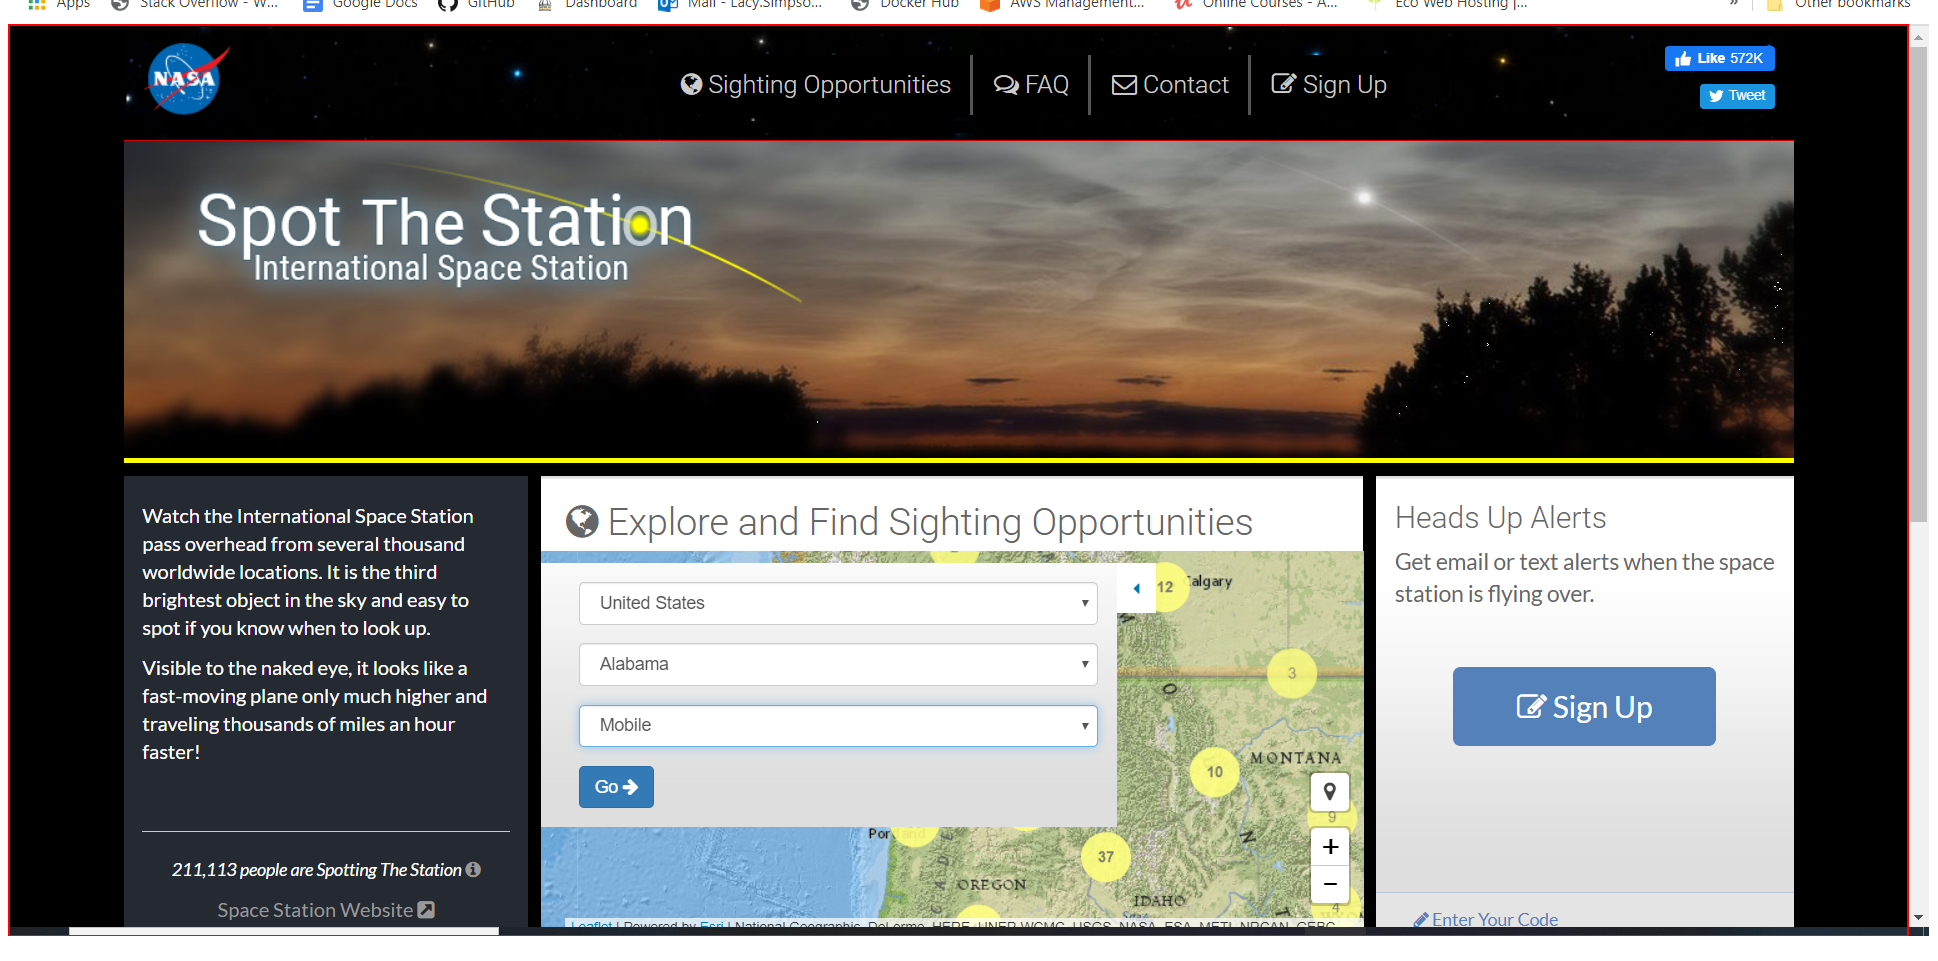
Task: This process will tell the user the best date to view the ISS given a time and location.
Workflow: Main

Step 1: find 'Chrome' (chrome.exe)

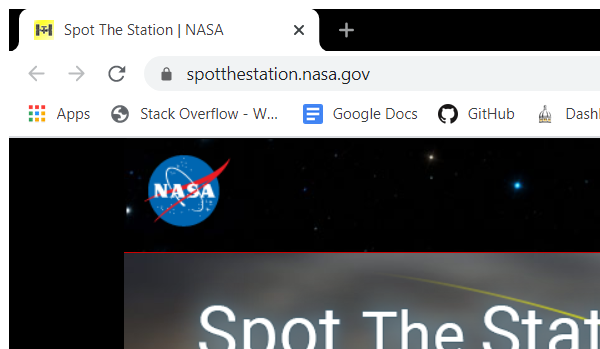
Step 2: Attach Browser 'chrome.exe Spot' (chrome.exe)

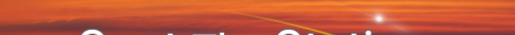
Step 3: On Element Appear 'H1 Spot the Station' on the heading 'Spot The Station'

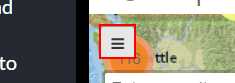
Step 4: click on the link 'map_menu_button'

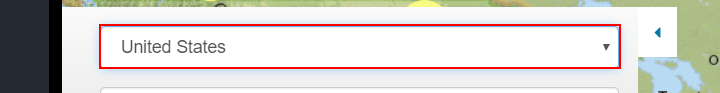
Step 5: Set Web Attribute 'Users Country' on the drop-down

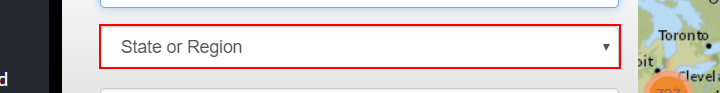
Step 6: Set Web Attribute 'Users State or Region' on the drop-down 'region'

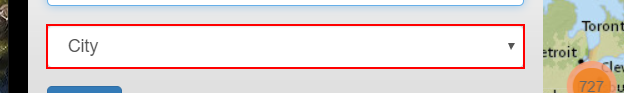
Step 7: Set Web Attribute 'User's City' on the drop-down 'City'

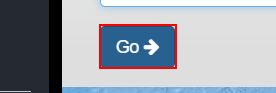
Step 8: click on the button 'Go'

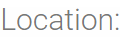
Step 9: On Element Appear 'Sighting Location' on the element 'Location:*' in window '* | Sighting Opportunity | Spot*' (chrome.exe)

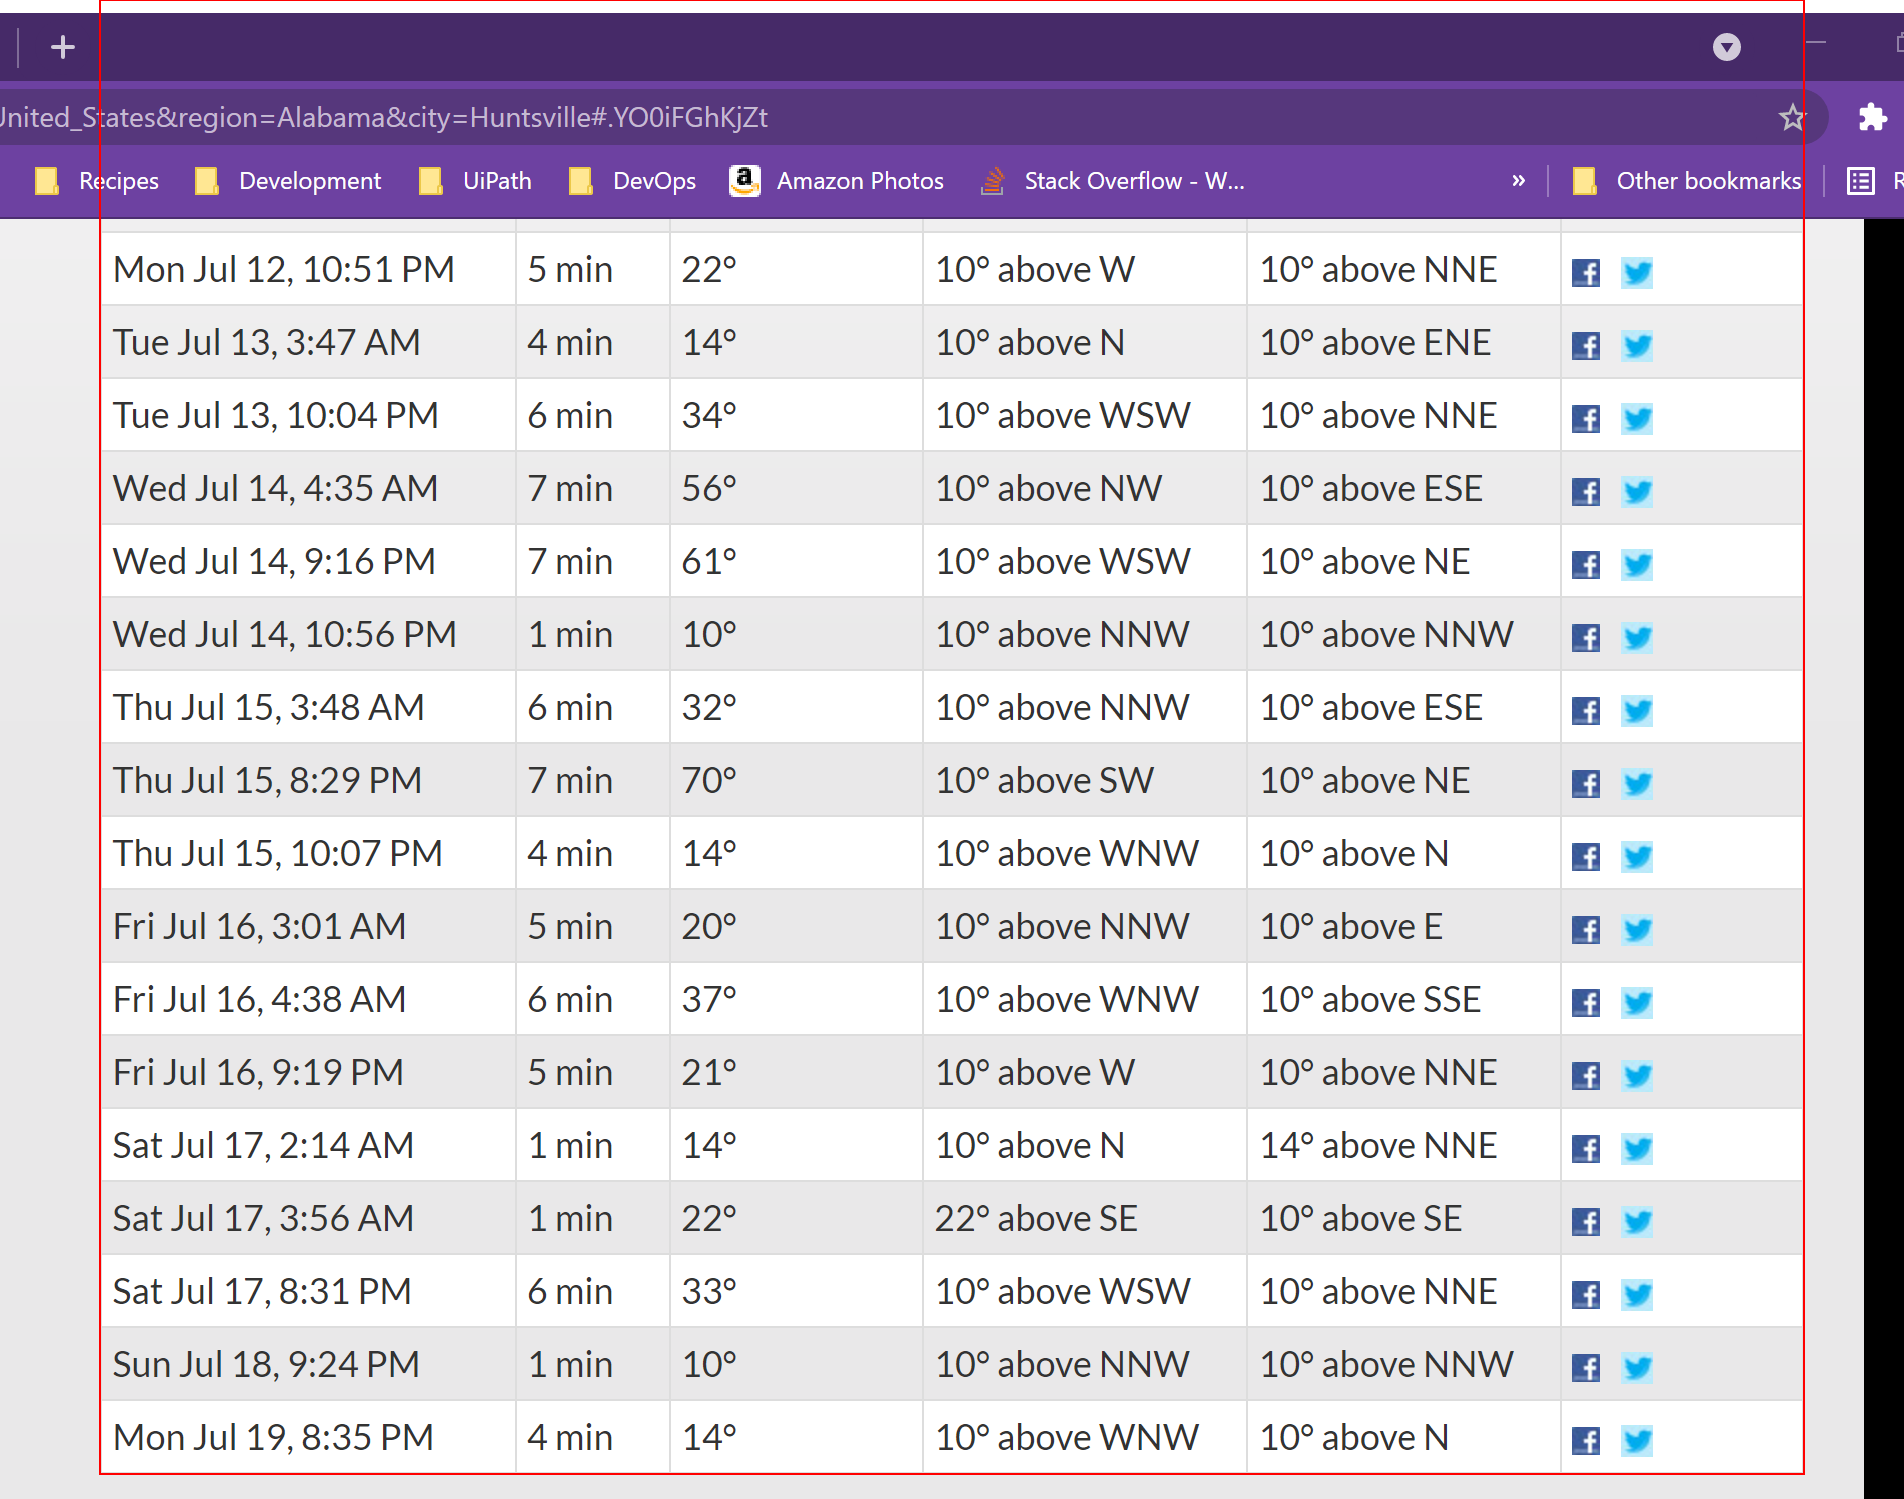
Step 10: get-text from the table in window '* | Sighting Opportunity | Spot*' (chrome.exe)

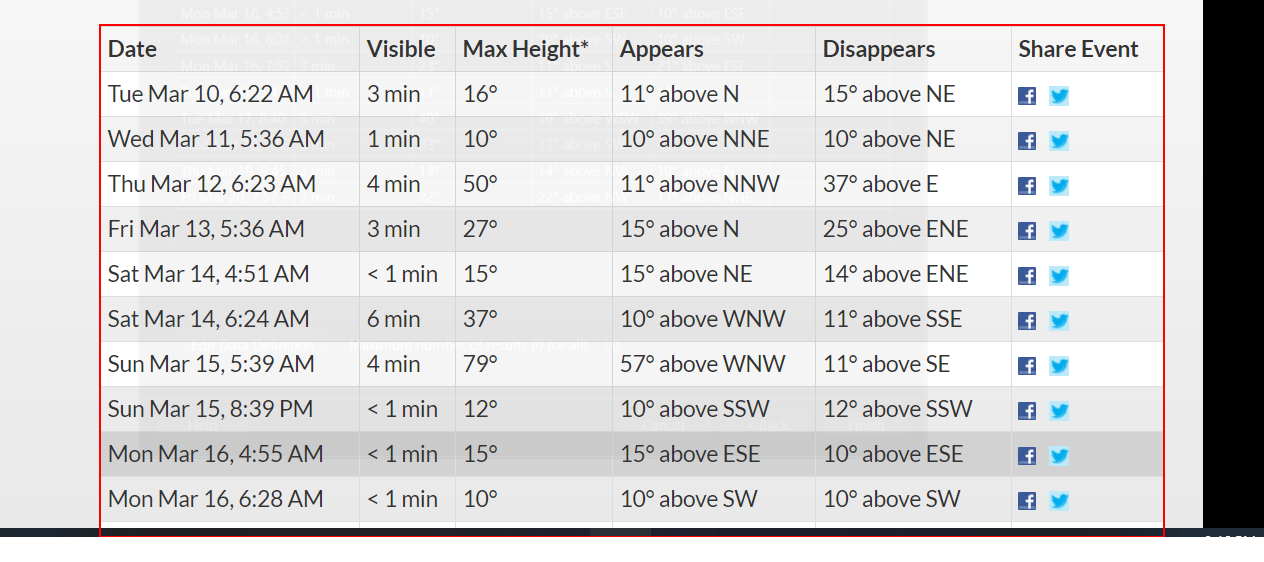
Step 11: get-text from the table